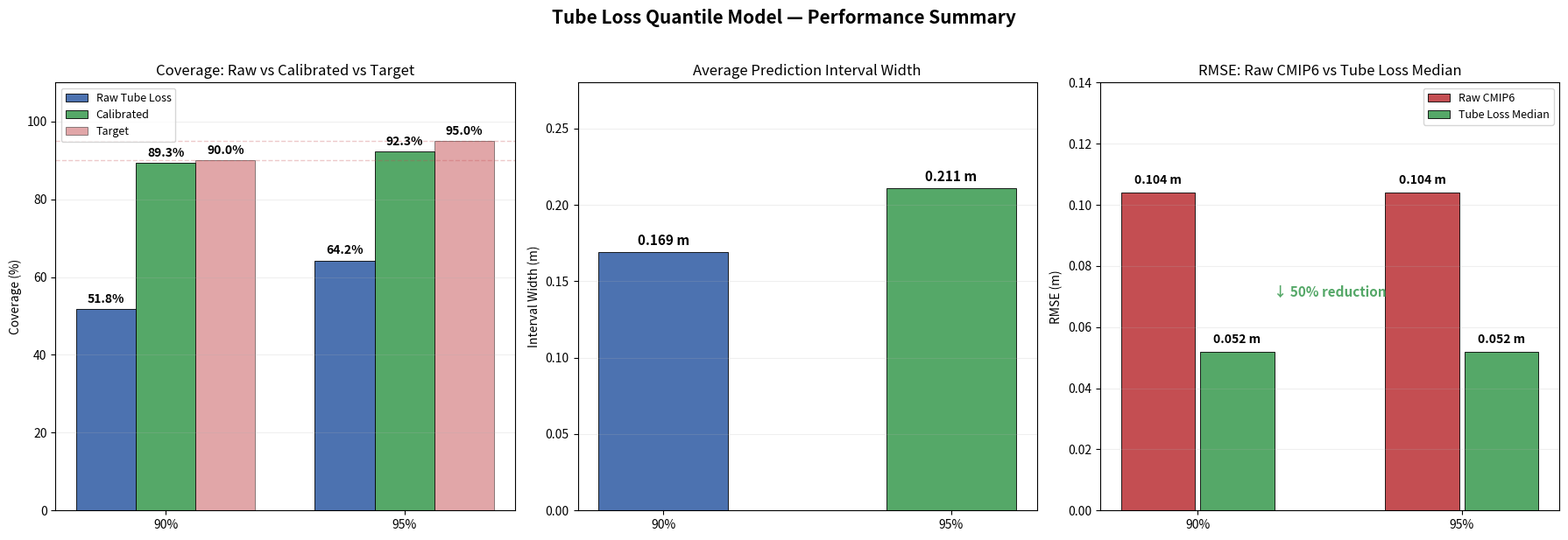

This figure's Python source: (Note: this script raises an exception after producing the figure.)
import matplotlib
matplotlib.use("Agg")
import matplotlib.pyplot as plt
import numpy as np

fig, axes = plt.subplots(1, 3, figsize=(18, 6))
fig.suptitle("Tube Loss Quantile Model — Performance Summary", fontsize=15, fontweight="bold", y=1.02)

levels = ["90%", "95%"]
x = np.arange(len(levels))
bar_w = 0.25

# ── Panel 1: Coverage Comparison ──
ax = axes[0]
raw_cov = [51.8, 64.2]
cal_cov = [89.3, 92.3]
target = [90, 95]

b1 = ax.bar(x - bar_w, raw_cov, bar_w, label="Raw Tube Loss", color="#4C72B0", edgecolor="black", linewidth=0.6)
b2 = ax.bar(x, cal_cov, bar_w, label="Calibrated", color="#55A868", edgecolor="black", linewidth=0.6)
b3 = ax.bar(x + bar_w, target, bar_w, label="Target", color="#C44E52", edgecolor="black", linewidth=0.6, alpha=0.5)

for bars in [b1, b2, b3]:
    for bar in bars:
        ax.text(bar.get_x() + bar.get_width() / 2, bar.get_height() + 1,
                f"{bar.get_height():.1f}%", ha="center", va="bottom", fontsize=10, fontweight="bold")

ax.set_xticks(x)
ax.set_xticklabels(levels)
ax.set_ylabel("Coverage (%)")
ax.set_title("Coverage: Raw vs Calibrated vs Target")
ax.set_ylim(0, 110)
ax.legend(loc="upper left", fontsize=9)
ax.axhline(90, color="#C44E52", ls="--", alpha=0.3, lw=1)
ax.axhline(95, color="#C44E52", ls="--", alpha=0.3, lw=1)
ax.grid(axis="y", alpha=0.2)

# ── Panel 2: Avg Width ──
ax = axes[1]
widths = [0.169, 0.211]
colors = ["#4C72B0", "#55A868"]
bars = ax.bar(x, widths, 0.45, color=colors, edgecolor="black", linewidth=0.6)
for bar, w in zip(bars, widths):
    ax.text(bar.get_x() + bar.get_width() / 2, bar.get_height() + 0.003,
            f"{w:.3f} m", ha="center", va="bottom", fontsize=11, fontweight="bold")
ax.set_xticks(x)
ax.set_xticklabels(levels)
ax.set_ylabel("Interval Width (m)")
ax.set_title("Average Prediction Interval Width")
ax.set_ylim(0, 0.28)
ax.grid(axis="y", alpha=0.2)

# ── Panel 3: RMSE Comparison ──
ax = axes[2]
rmse_median = [0.052, 0.052]
rmse_raw = [0.104, 0.104]

b1 = ax.bar(x - 0.15, rmse_raw, 0.28, label="Raw CMIP6", color="#C44E52", edgecolor="black", linewidth=0.6)
b2 = ax.bar(x + 0.15, rmse_median, 0.28, label="Tube Loss Median", color="#55A868", edgecolor="black", linewidth=0.6)

for bars in [b1, b2]:
    for bar in bars:
        ax.text(bar.get_x() + bar.get_width() / 2, bar.get_height() + 0.002,
                f"{bar.get_height():.3f} m", ha="center", va="bottom", fontsize=10, fontweight="bold")

ax.set_xticks(x)
ax.set_xticklabels(levels)
ax.set_ylabel("RMSE (m)")
ax.set_title("RMSE: Raw CMIP6 vs Tube Loss Median")
ax.set_ylim(0, 0.14)
ax.legend(fontsize=9)
ax.grid(axis="y", alpha=0.2)

pct = (0.104 - 0.052) / 0.104 * 100
ax.annotate(f"↓ {pct:.0f}% reduction", xy=(0.5, 0.07), fontsize=11,
            ha="center", color="#55A868", fontweight="bold")

plt.tight_layout()
plt.savefig("sla_plots/quantile_results_summary.png", dpi=200, bbox_inches="tight")
plt.close()
print("Saved → sla_plots/quantile_results_summary.png")
